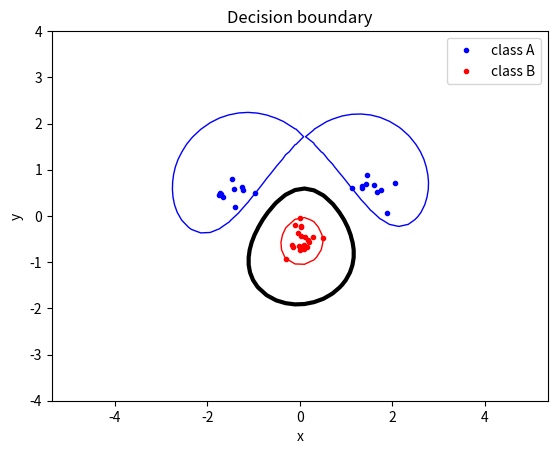

Generate this figure with matplotlib:
from scipy.optimize import minimize
import matplotlib.pyplot as plt
from itertools import product
import numpy as np


def linear_kernel(x, y):
    """Linear kernel
    Args:
        x {np.array}
        y {np.array}
    Returns:
        {np.array}: Dot product of x and y
    """
    return np.dot(np.transpose(x), y)

def polynomial_kernel(x, y, p=2):
    """Polynomial kernel
    Args:
        x {np.array}
        y {np.array}
        p {float}: Order of the polynomial
    Returns:
        {np.array}: Polynomial kernel applied to x and y
    """
    return np.power(np.add(np.dot(x, y), 1), p)

def rbf_kernel(x, y, sigma=0.1):
    """Radial Basis Function kernel
    Args:
        x {np.array}
        y {np.array}
        sigma {float}: RBF width
    Returns:
        {np.array}: Radial Basis Function kernel applied to x and y
    """
    return np.exp(
        -np.power(np.linalg.norm(np.subtract(x, y)), 2.0) / (2.0 * np.power(sigma, 2.0))
    )


class SVM(object):

    def __init__(self, x, t, kernel="linear", kernel_param=None, slack_C=None):
        """SVM constructor
        Args:
            x {np.array}: Inputs
            t {np.array}: Targets
            kernel {string}: Type of kernel (default: "linear")
            kernel_param {float}: Parameter of the kernel function (default: None)
            slack_C {float}: Slack variables factor (default: None)
        """
        kernels = {
            "linear": linear_kernel,
            "polynomial": lambda x, t: polynomial_kernel(x, t, kernel_param),
            "rbf": lambda x, t: rbf_kernel(x, t, kernel_param)
        }
        self.x = x # Inputs
        self.t = t # Targets
        self.kernel = kernels[kernel] # Kernel function
        self.n = t.shape[-1] # Number of inputs
        self.p = self.compute_p() # Matrix computed once and used in every self.objective
        self.bounds = [(0, slack_C) for _ in range(self.n)] # Bounds for scipy.optimize.minimize
        self.alpha = None # Alphas to optimize (dual problem)
        self.sv_indexes = None # Support vectors indexes
        self.b = None # Threshold
    
    def compute_p(self):
        """Compute the matrix used in self.objective
        Returns:
            {np.array}: Matrix p to be used in self.objective
        """
        kernel = np.reshape(
            [self.kernel(x, y) for x, y in product(self.x, self.x)],
            (self.n, self.n)
        )
        return np.multiply(np.outer(self.t, self.t), kernel)

    def objective(self, alpha):
        """Objective function to minimize
        Args:
            alpha {np.array}: Dual problem factors
        Returns:
            {float}: Objective function result
        """
        return 0.5 * np.sum(np.multiply(np.outer(alpha, alpha), self.p)) - np.sum(alpha)

    def zerofun(self, alpha):
        """Constraint function for the minimization problem
        Args:
            alpha {np.array}: Dual problem factors
        Returns:
            {np.array}: Dot product of alpha and targets
        """
        return np.dot(alpha, self.t)
    
    def compute_b(self):
        """Compute the thresold b
        Returns:
            {float} SVM threshold b
        """
        alphas = self.alpha[self.sv_indexes]
        x = self.x[self.sv_indexes]
        t = self.t[self.sv_indexes]
        sv = self.x[self.sv_indexes][0]
        sv_t = self.t[self.sv_indexes][0]
        kernels = np.array([self.kernel(sv, xx) for xx in x])
        return np.sum(np.multiply(np.multiply(alphas, t), kernels)) - sv_t
    
    def fit(self, verbose=False):
        """Find the support vectors and compute the threshold
        Args:
            verbose {boolean}: true for printing minimize message, false otherwise (default: False)
        """
        xc = {
            "type": "eq",
            "fun": lambda alpha: self.zerofun(alpha)
        }
        obj = lambda alpha: self.objective(alpha)
        ret = minimize(obj, np.zeros(self.n), bounds=self.bounds, constraints=xc)
        self.alpha = ret["x"]
        self.sv_indexes = np.where(self.alpha > 1e-5)
        self.b = self.compute_b()
        if verbose:
            print(ret["message"])
        return ret["success"]
    
    def ind(self, new_data):
        """Indicator function
        Args:
            new_data {np.array}: data point we want to classify
        Returns:
            {float} Indicator value, deciding the class of new_data
        """
        alphas = self.alpha[self.sv_indexes]
        x = self.x[self.sv_indexes]
        t = self.t[self.sv_indexes]
        kernels = np.array([self.kernel(new_data, xx) for xx in x])
        return np.sum(np.multiply(np.multiply(alphas, t), kernels)) - self.b

    def plot_decision_boundary(self):
        """Plot the SVM decision boundary and its margin
        """
        xgrid = np.linspace(-5, 5)
        ygrid = np.linspace(-4, 4)
        grid = np.array(
            [[self.ind(np.array([x, y])) for x in xgrid] for y in ygrid]
        )
        plt.contour(xgrid, ygrid, grid, (-1.0, 0.0, 1.0), 
            colors=("red", "black", "blue"), linewidths=(1, 3, 1))
        plt.xlabel("x")
        plt.ylabel("y")
        plt.title("Decision boundary")


def gen_data(sizeA=0.2, sizeB=0.2, meanA1=[1.5, 0.5], meanA2=[-1.5, 0.5], meanB=[0.0, -0.5]):
    """Generate two classes of data
    Args:
        sizeA {float}: std of class A points
        sizeB {float}: std of class B points
        meanA1 {np.array}: 2D point, mean of first class A cluster
        meanA2 {np.array}: 2D point, mean of second class A cluster
        meanB {np.array}: 2D point, mean class B cluster
    Returns:
        classA {np.array}: set of points of the first class
        classB {np.array}: set of points of the second class
        inputs {np.array}: set of all points randomly shuffled 
        targets {np.array}: targets values matching inputs
    """
    classA = np.concatenate(
        (
            np.random.randn(10, 2) * sizeA + meanA1,
            np.random.randn(10, 2) * sizeA + meanA2
        )
    )
    classB = np.random.randn(20, 2) * sizeB + meanB
    inputs = np.concatenate((classA, classB))
    targets = np.concatenate(
        (
            np.ones(classA.shape[0]),
            -np.ones(classB.shape[0])
        )
    )
    N = inputs.shape[0] # Number of samples
    permute = np.arange(N)
    np.random.shuffle(permute)
    inputs = inputs[permute, :]
    targets = targets[permute]
    return classA, classB, inputs, targets


def plot_data(classA, classB, save=False):
    """Plot class a and classB
    Args:
        save {boolean}: true for saving fig into a pdf file, false otherwise (default: False)
    """
    plt.plot(
        [p[0] for p in classA],
        [p[1] for p in classA],
        "b.",
        label="class A"
    )
    plt.plot(
        [p[0] for p in classB],
        [p[1] for p in classB],
        "r.",
        label="class B"
    )
    plt.axis("equal")
    if save:
        plt.savefig("data.pdf")
    plt.legend(loc="upper right")


def main():
    classA, classB, inputs, targets = gen_data()
    svm = SVM(inputs, targets, kernel="rbf", kernel_param=1)
    if svm.fit(verbose=True):
        plot_data(classA, classB)
        svm.plot_decision_boundary()


if __name__ == "__main__":
    main()